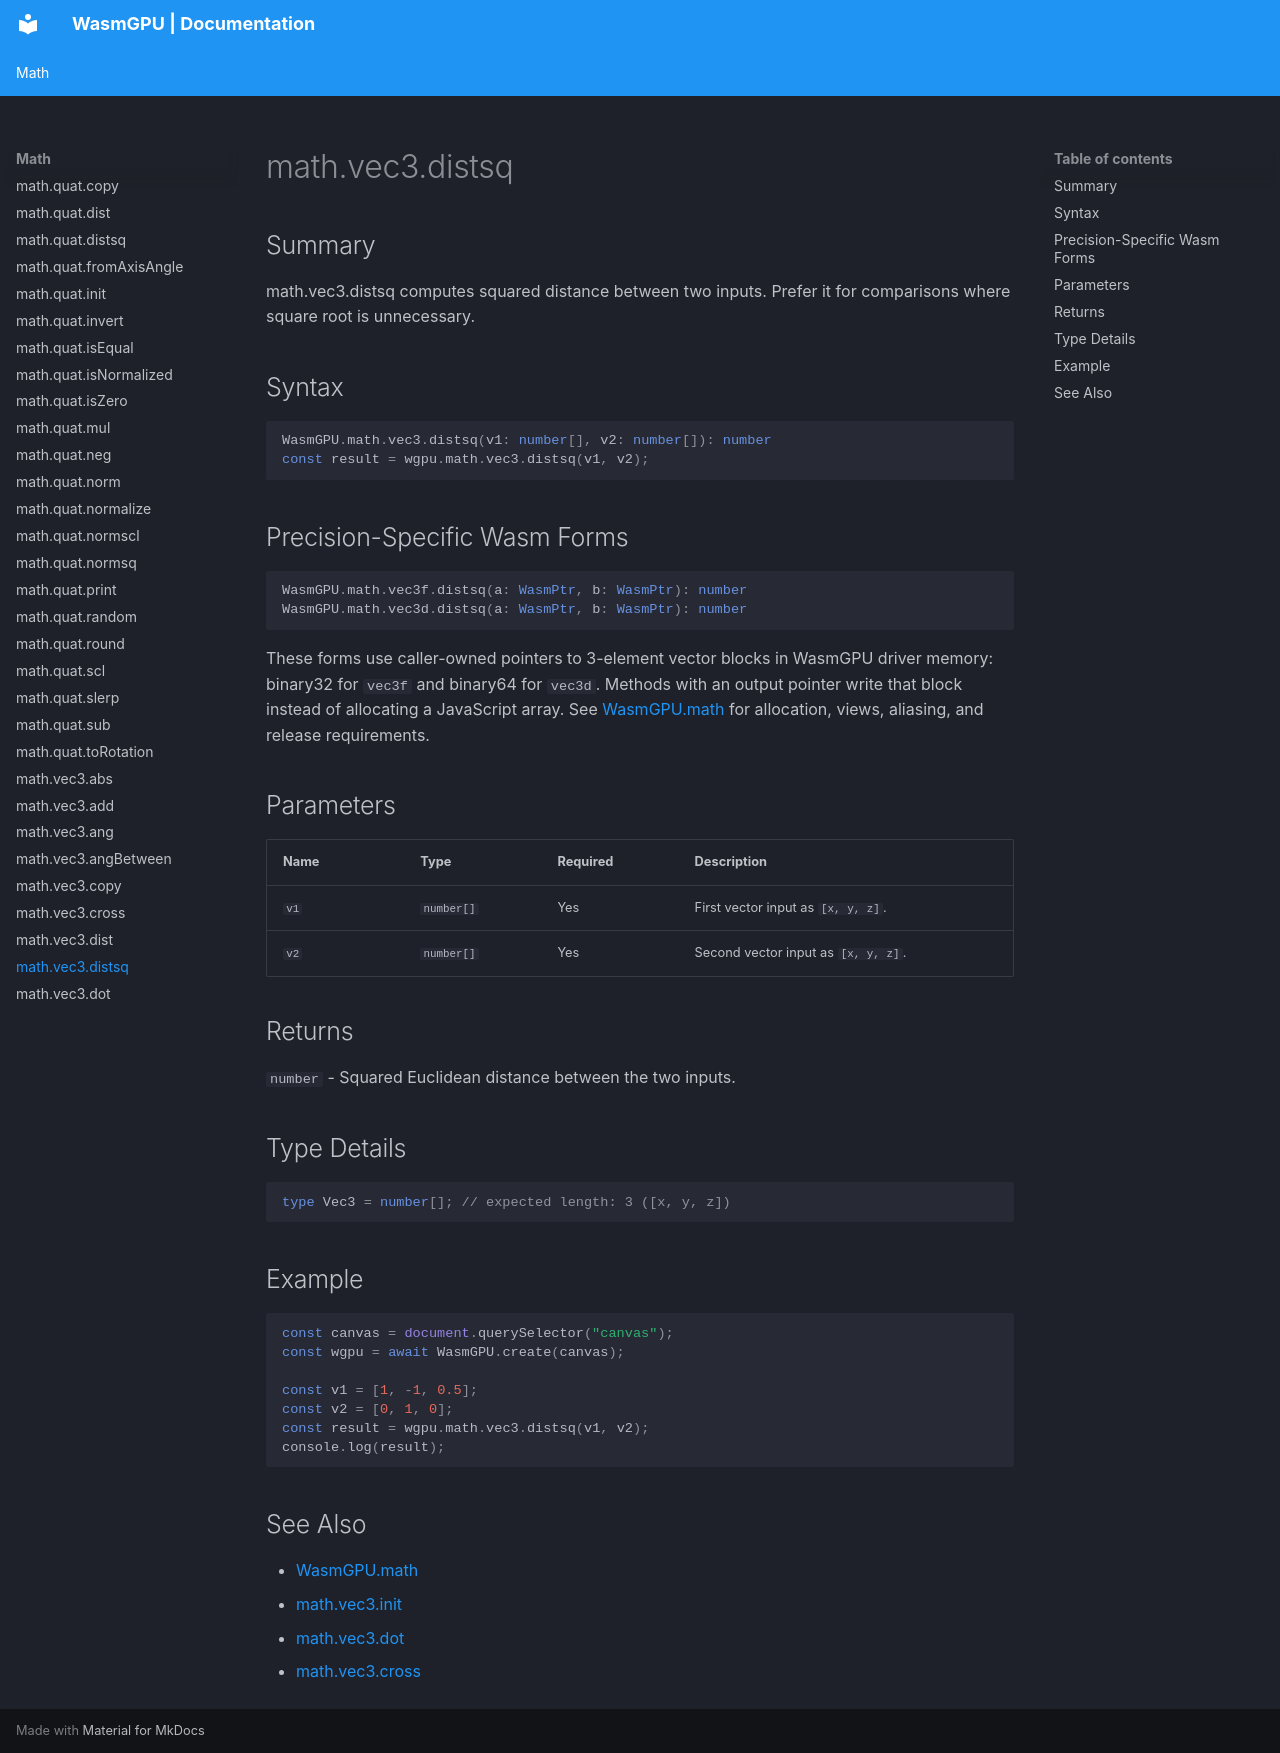

repository: Zushah/WasmGPU · page: math/math-vec3-distsq/index.html · generator: mkdocs

# math.vec3.distsq

## Summary
math.vec3.distsq computes squared distance between two inputs. Prefer it for comparisons where square root is unnecessary.

## Syntax
```ts
WasmGPU.math.vec3.distsq(v1: number[], v2: number[]): number
const result = wgpu.math.vec3.distsq(v1, v2);
```

## Precision-Specific Wasm Forms
```ts
WasmGPU.math.vec3f.distsq(a: WasmPtr, b: WasmPtr): number
WasmGPU.math.vec3d.distsq(a: WasmPtr, b: WasmPtr): number
```

These forms use caller-owned pointers to 3-element vector blocks in WasmGPU driver memory: binary32 for `vec3f` and binary64 for `vec3d`. Methods with an output pointer write that block instead of allocating a JavaScript array. See [WasmGPU.math](./wasmgpu-math.md) for allocation, views, aliasing, and release requirements.

## Parameters
| Name | Type | Required | Description |
| --- | --- | --- | --- |
| `v1` | `number[]` | Yes | First vector input as `[x, y, z]`. |
| `v2` | `number[]` | Yes | Second vector input as `[x, y, z]`. |

## Returns
`number` - Squared Euclidean distance between the two inputs.

## Type Details
```ts
type Vec3 = number[]; // expected length: 3 ([x, y, z])
```

## Example
```js
const canvas = document.querySelector("canvas");
const wgpu = await WasmGPU.create(canvas);

const v1 = [1, -1, 0.5];
const v2 = [0, 1, 0];
const result = wgpu.math.vec3.distsq(v1, v2);
console.log(result);
```

## See Also
- [WasmGPU.math](./wasmgpu-math.md)
- [math.vec3.init](./math-vec3-init.md)
- [math.vec3.dot](./math-vec3-dot.md)
- [math.vec3.cross](./math-vec3-cross.md)
